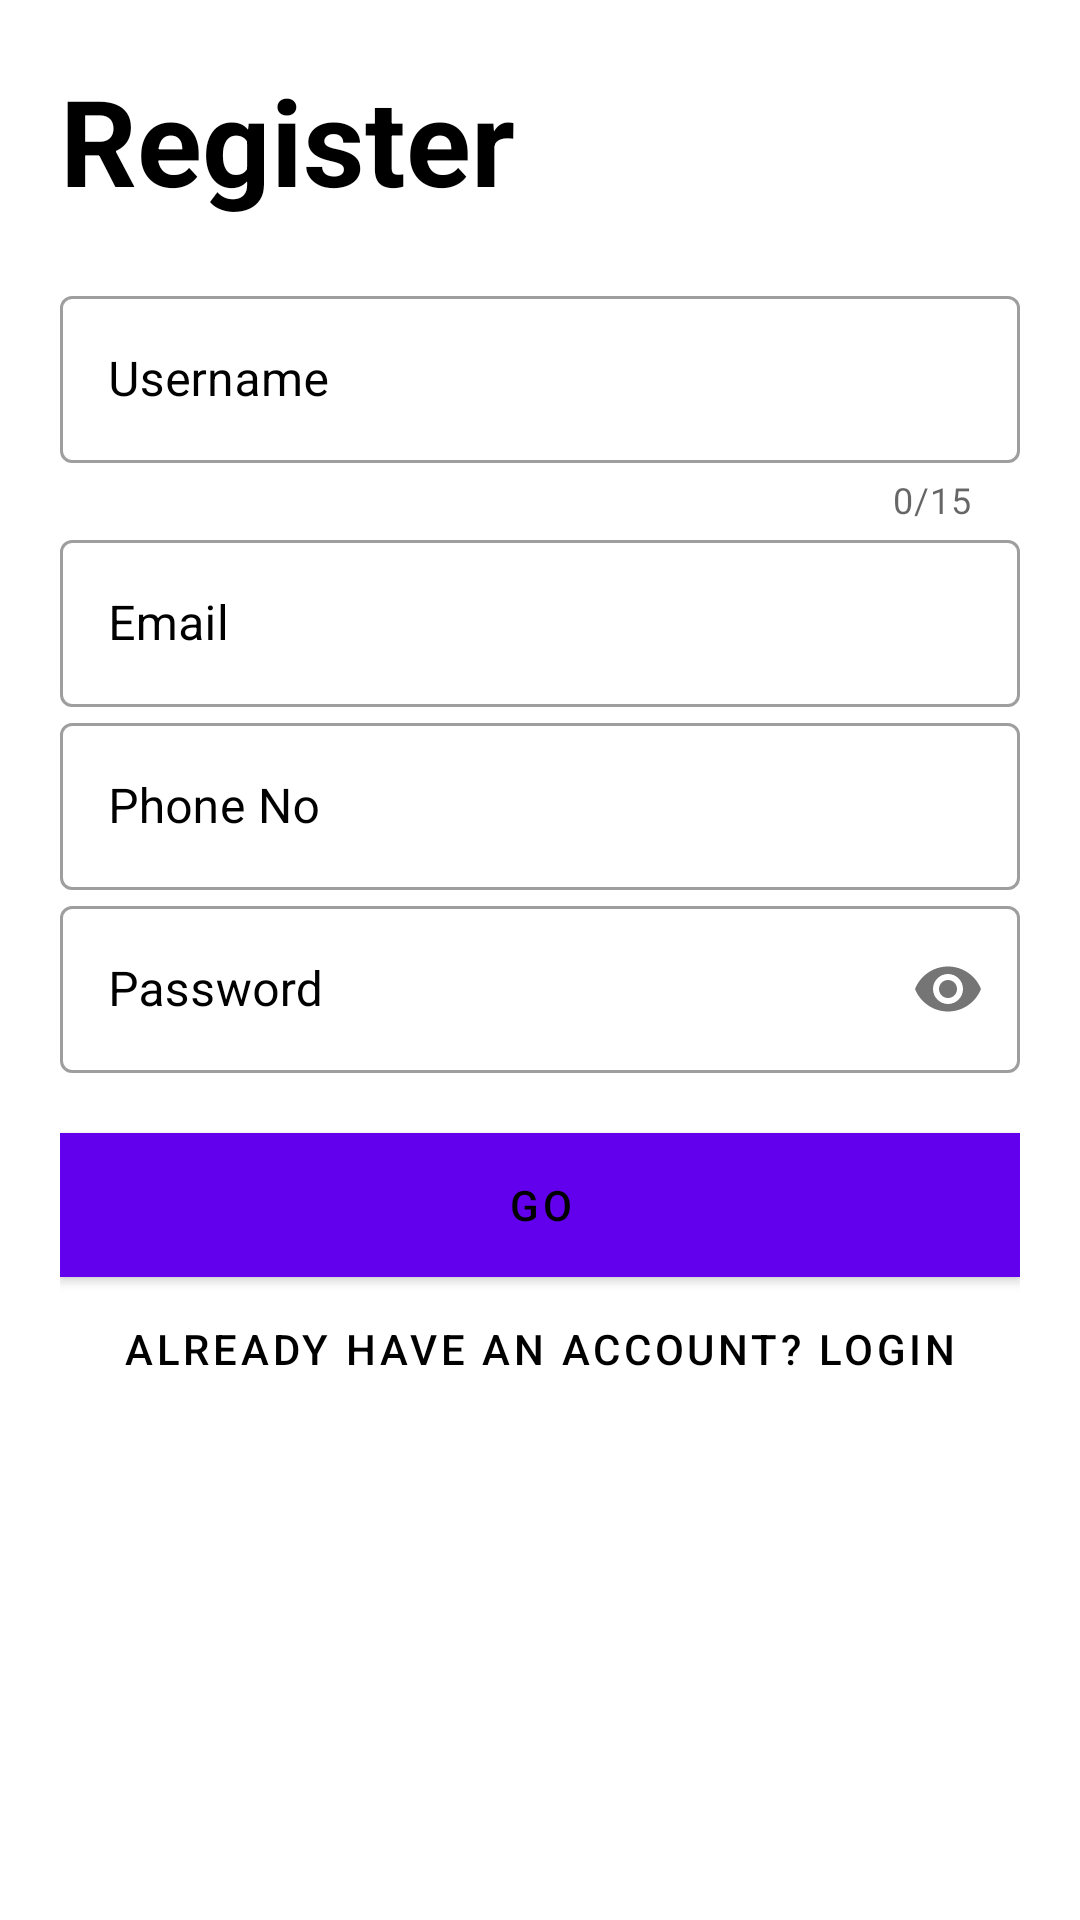

The Android layout XML behind this screen, and the referenced resources:
<!-- AndroidManifest.xml: application theme Theme.DORMS -->
<!-- res/layout/activity_signup.xml -->
<?xml version="1.0" encoding="utf-8"?>
<LinearLayout xmlns:android="http://schemas.android.com/apk/res/android"
    xmlns:app="http://schemas.android.com/apk/res-auto"
    xmlns:tools="http://schemas.android.com/tools"
    android:layout_width="match_parent"
    android:layout_height="match_parent"
    tools:context=".Signup"
    android:orientation="vertical"
    android:background="#fff"
    android:padding="20dp">

    <TextView
        android:layout_width="170dp"
        android:layout_height="wrap_content"
        android:text="Register"
        android:textColor="@color/black"
        android:textSize="40sp"
        android:textStyle="bold" />

    <LinearLayout
        android:layout_width="match_parent"
        android:layout_height="wrap_content"
        android:orientation="vertical"
        android:layout_marginTop="20dp"
        android:layout_marginBottom="20dp">

        <com.google.android.material.textfield.TextInputLayout
            android:layout_width="match_parent"
            android:layout_height="wrap_content"
            android:hint="Username"
            android:textColorHint="@color/black"
            app:counterEnabled="true"
            app:counterMaxLength="15"
            style="@style/Widget.MaterialComponents.TextInputLayout.OutlinedBox">


            <com.google.android.material.textfield.TextInputEditText
                android:id="@+id/username"
                android:layout_width="match_parent"
                android:layout_height="wrap_content"
                android:inputType="text"/>

        </com.google.android.material.textfield.TextInputLayout>

        <com.google.android.material.textfield.TextInputLayout
            android:layout_width="match_parent"
            android:layout_height="wrap_content"
            android:hint="Email"
            android:textColorHint="@color/black"
            style="@style/Widget.MaterialComponents.TextInputLayout.OutlinedBox">


            <com.google.android.material.textfield.TextInputEditText
                android:id="@+id/email"
                android:layout_width="match_parent"
                android:layout_height="wrap_content"
                android:inputType="textEmailAddress"/>

        </com.google.android.material.textfield.TextInputLayout>

        <com.google.android.material.textfield.TextInputLayout
            android:layout_width="match_parent"
            android:layout_height="wrap_content"
            android:hint="Phone No"
            android:textColorHint="@color/black"
            style="@style/Widget.MaterialComponents.TextInputLayout.OutlinedBox">


            <com.google.android.material.textfield.TextInputEditText
                android:id="@+id/phoneNo"
                android:layout_width="match_parent"
                android:layout_height="wrap_content"
                android:inputType="textPhonetic"/>

        </com.google.android.material.textfield.TextInputLayout>

        <com.google.android.material.textfield.TextInputLayout
            android:layout_width="match_parent"
            android:layout_height="wrap_content"
            android:hint="Password"
            app:passwordToggleEnabled="true"
            android:textColorHint="@color/black"
            style="@style/Widget.MaterialComponents.TextInputLayout.OutlinedBox">


            <com.google.android.material.textfield.TextInputEditText
                android:id="@+id/password"
                android:layout_width="match_parent"
                android:layout_height="wrap_content"
                android:inputType="textPassword" />

        </com.google.android.material.textfield.TextInputLayout>


    </LinearLayout>

    <Button
        android:id="@+id/go_reg"
        android:layout_width="match_parent"
        android:layout_height="wrap_content"
        android:background="@color/primary"
        android:text="GO"
        android:textColor="@color/black"/>

    <Button
        android:id="@+id/already"
        android:layout_width="match_parent"
        android:layout_height="wrap_content"
        android:text="Already have an account? LogIn"
        android:background="#00000000"
        android:textColor="@color/black"/>



</LinearLayout>
<!-- resources referenced by this layout -->
<resources>
  <color name="black">#FF000000</color>
  <color name="primary">#2D7DF6</color>
  <style name="Theme.DORMS" parent="Theme.MaterialComponents.DayNight.NoActionBar">
          
          <item name="colorPrimary">@color/purple_500</item>
          <item name="colorPrimaryVariant">@color/purple_700</item>
          <item name="colorOnPrimary">@color/white</item>
          
          <item name="colorSecondary">@color/teal_200</item>
          <item name="colorSecondaryVariant">@color/teal_700</item>
          <item name="colorOnSecondary">@color/black</item>
          
          <item name="android:statusBarColor" tools:targetApi="l">?attr/colorPrimaryVariant</item>
          
      </style>
  <color name="purple_500">#FF6200EE</color>
  <color name="purple_700">#FF3700B3</color>
  <color name="white">#FFFFFFFF</color>
  <color name="teal_200">#FF03DAC5</color>
  <color name="teal_700">#FF018786</color>
</resources>
